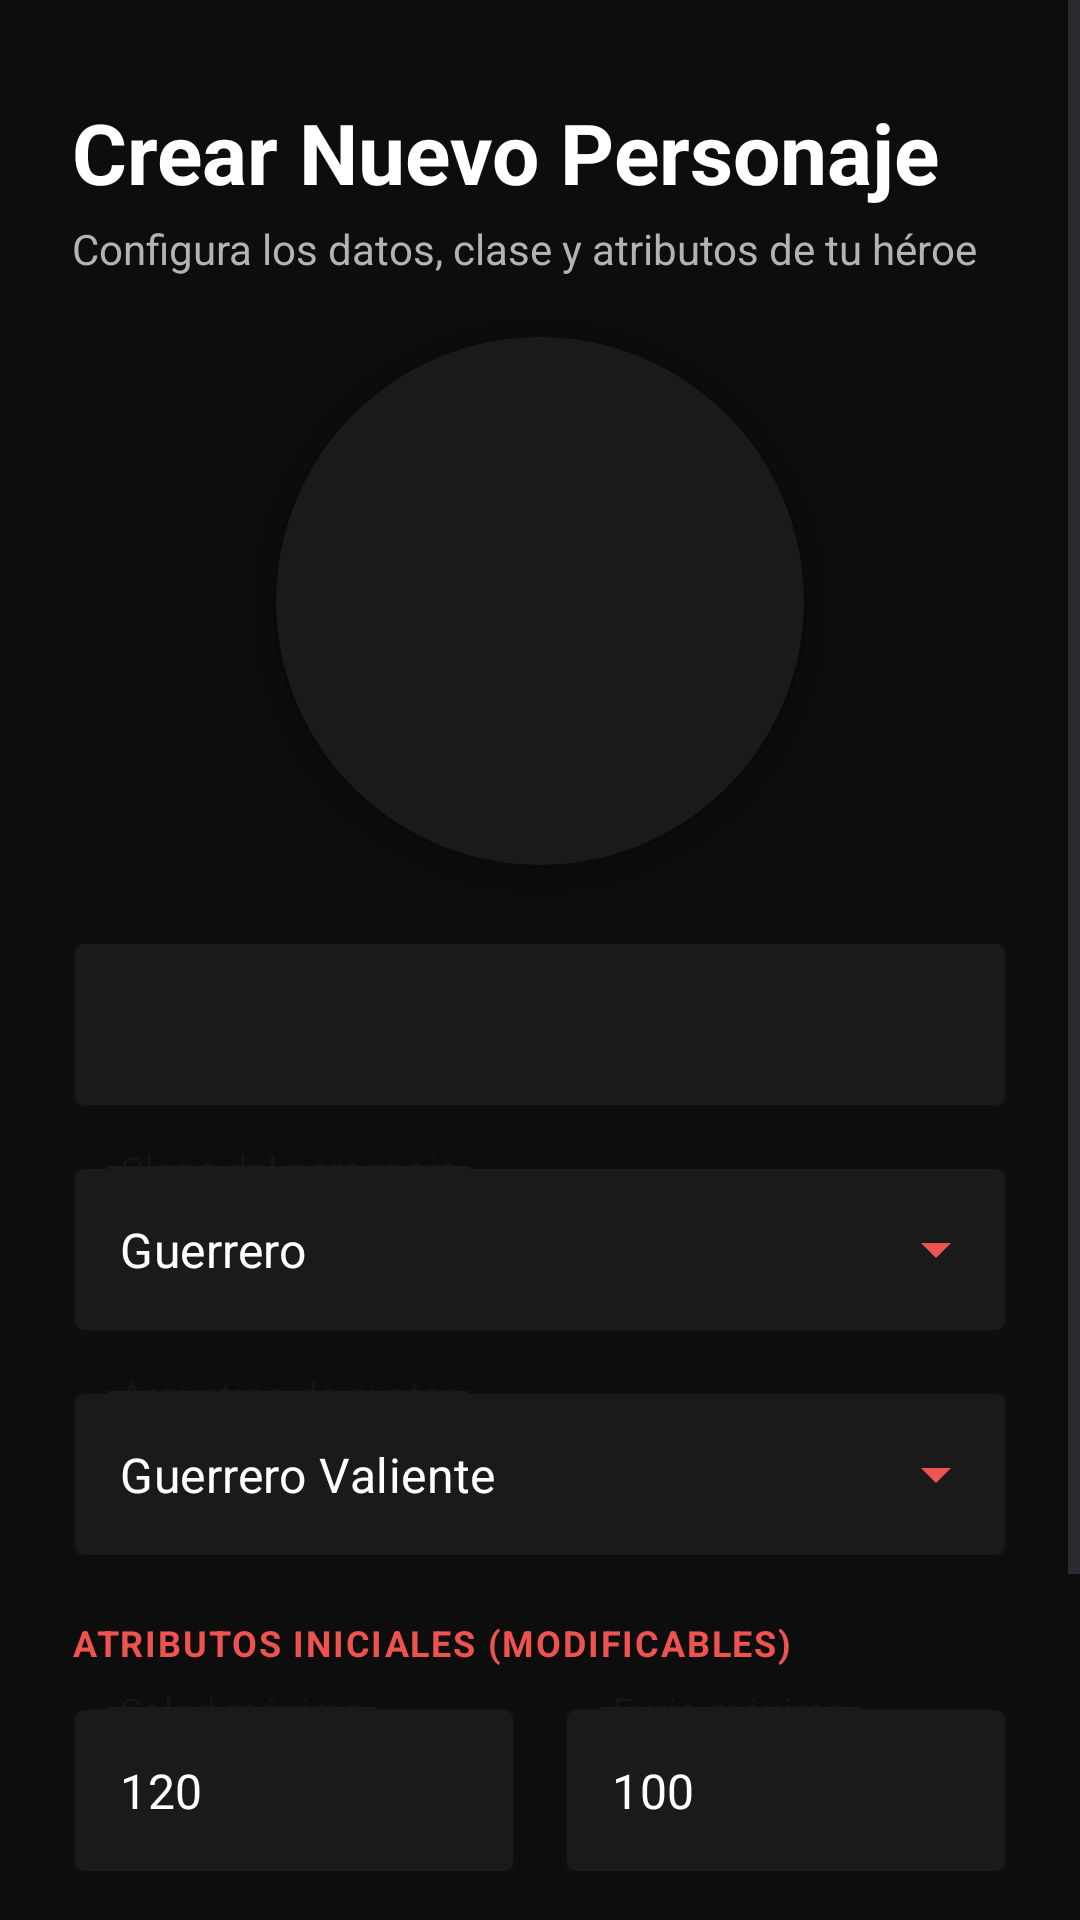

This screen was rendered from an Android layout file. Write that file and the resources it references.
<!-- AndroidManifest.xml: application theme Theme.AppRollMaster -->
<!-- res/layout/activity_create_character.xml -->
<?xml version="1.0" encoding="utf-8"?>
<ScrollView xmlns:android="http://schemas.android.com/apk/res/android"
    xmlns:app="http://schemas.android.com/apk/res-auto"
    android:layout_width="match_parent"
    android:layout_height="match_parent"
    android:background="@color/fondo_negro"
    android:fillViewport="true">

    <androidx.constraintlayout.widget.ConstraintLayout
        android:layout_width="match_parent"
        android:layout_height="wrap_content"
        android:padding="24dp">

        <TextView
            android:id="@+id/tvTituloCrear"
            android:layout_width="0dp"
            android:layout_height="wrap_content"
            android:layout_marginTop="8dp"
            android:text="Crear Nuevo Personaje"
            android:textColor="@color/texto_blanco"
            android:textSize="28sp"
            android:textStyle="bold"
            app:layout_constraintEnd_toEndOf="parent"
            app:layout_constraintStart_toStartOf="parent"
            app:layout_constraintTop_toTopOf="parent"
            app:layout_constraintWidth_max="480dp" />

        <TextView
            android:id="@+id/tvSubtituloCrear"
            android:layout_width="0dp"
            android:layout_height="wrap_content"
            android:layout_marginTop="4dp"
            android:text="Configura los datos, clase y atributos de tu héroe"
            android:textColor="@color/texto_gris_claro"
            android:textSize="14sp"
            app:layout_constraintEnd_toEndOf="parent"
            app:layout_constraintStart_toStartOf="parent"
            app:layout_constraintTop_toBottomOf="@+id/tvTituloCrear"
            app:layout_constraintWidth_max="480dp" />

        
        <com.google.android.material.card.MaterialCardView
            android:id="@+id/cardPreviewAvatar"
            android:layout_width="176dp"
            android:layout_height="176dp"
            android:layout_marginTop="20dp"
            app:cardBackgroundColor="@color/superficie_tarjeta"
            app:cardCornerRadius="88dp"
            app:cardElevation="4dp"
            app:strokeWidth="0dp"
            app:layout_constraintEnd_toEndOf="parent"
            app:layout_constraintStart_toStartOf="parent"
            app:layout_constraintTop_toBottomOf="@+id/tvSubtituloCrear">

            <ImageView
                android:id="@+id/ivPreviewAvatar"
                android:layout_width="match_parent"
                android:layout_height="match_parent"
                android:contentDescription="Vista previa del avatar"
                android:scaleType="centerCrop"
                android:src="@drawable/avatar_guerrero" />
        </com.google.android.material.card.MaterialCardView>

        
        <com.google.android.material.textfield.TextInputLayout
            android:id="@+id/tilNombrePersonaje"
            style="@style/Widget.MaterialComponents.TextInputLayout.OutlinedBox"
            android:layout_width="0dp"
            android:layout_height="wrap_content"
            android:layout_marginTop="20dp"
            android:hint="Nombre del personaje"
            app:boxBackgroundColor="@color/superficie_tarjeta"
            app:boxStrokeColor="@color/rojo_principal"
            app:hintTextColor="@color/rojo_claro"
            app:layout_constraintEnd_toEndOf="parent"
            app:layout_constraintStart_toStartOf="parent"
            app:layout_constraintTop_toBottomOf="@+id/cardPreviewAvatar"
            app:layout_constraintWidth_max="480dp">

            <com.google.android.material.textfield.TextInputEditText
                android:id="@+id/etNombrePersonaje"
                android:layout_width="match_parent"
                android:layout_height="wrap_content"
                android:inputType="textPersonName"
                android:maxLines="1"
                android:textColor="@color/texto_blanco" />
        </com.google.android.material.textfield.TextInputLayout>

        
        <com.google.android.material.textfield.TextInputLayout
            android:id="@+id/tilClase"
            style="@style/Widget.MaterialComponents.TextInputLayout.OutlinedBox.ExposedDropdownMenu"
            android:layout_width="0dp"
            android:layout_height="wrap_content"
            android:layout_marginTop="14dp"
            android:hint="Clase del personaje"
            app:boxBackgroundColor="@color/superficie_tarjeta"
            app:boxStrokeColor="@color/rojo_principal"
            app:endIconTint="@color/rojo_claro"
            app:hintTextColor="@color/rojo_claro"
            app:layout_constraintEnd_toEndOf="parent"
            app:layout_constraintStart_toStartOf="parent"
            app:layout_constraintTop_toBottomOf="@+id/tilNombrePersonaje"
            app:layout_constraintWidth_max="480dp">

            <AutoCompleteTextView
                android:id="@+id/actvClase"
                android:layout_width="match_parent"
                android:layout_height="wrap_content"
                android:inputType="none"
                android:text="Guerrero"
                android:textColor="@color/texto_blanco" />
        </com.google.android.material.textfield.TextInputLayout>

        
        <com.google.android.material.textfield.TextInputLayout
            android:id="@+id/tilAvatar"
            style="@style/Widget.MaterialComponents.TextInputLayout.OutlinedBox.ExposedDropdownMenu"
            android:layout_width="0dp"
            android:layout_height="wrap_content"
            android:layout_marginTop="14dp"
            android:hint="Arquetipo de avatar"
            app:boxBackgroundColor="@color/superficie_tarjeta"
            app:boxStrokeColor="@color/rojo_principal"
            app:endIconTint="@color/rojo_claro"
            app:hintTextColor="@color/rojo_claro"
            app:layout_constraintEnd_toEndOf="parent"
            app:layout_constraintStart_toStartOf="parent"
            app:layout_constraintTop_toBottomOf="@+id/tilClase"
            app:layout_constraintWidth_max="480dp">

            <AutoCompleteTextView
                android:id="@+id/actvAvatar"
                android:layout_width="match_parent"
                android:layout_height="wrap_content"
                android:inputType="none"
                android:text="Guerrero Valiente"
                android:textColor="@color/texto_blanco" />
        </com.google.android.material.textfield.TextInputLayout>

        
        <TextView
            android:id="@+id/tvLabelAtributos"
            android:layout_width="0dp"
            android:layout_height="wrap_content"
            android:layout_marginTop="20dp"
            android:letterSpacing="0.05"
            android:text="ATRIBUTOS INICIALES (MODIFICABLES)"
            android:textColor="@color/rojo_claro"
            android:textSize="12sp"
            android:textStyle="bold"
            app:layout_constraintEnd_toEndOf="parent"
            app:layout_constraintStart_toStartOf="parent"
            app:layout_constraintTop_toBottomOf="@+id/tilAvatar"
            app:layout_constraintWidth_max="480dp" />

        
        <com.google.android.material.textfield.TextInputLayout
            android:id="@+id/tilSalud"
            style="@style/Widget.MaterialComponents.TextInputLayout.OutlinedBox"
            android:layout_width="0dp"
            android:layout_height="wrap_content"
            android:layout_marginTop="8dp"
            android:layout_marginEnd="8dp"
            android:hint="Salud máxima"
            app:boxBackgroundColor="@color/superficie_tarjeta"
            app:boxStrokeColor="@color/rojo_principal"
            app:hintTextColor="@color/rojo_claro"
            app:layout_constraintEnd_toStartOf="@+id/tilRecurso"
            app:layout_constraintStart_toStartOf="@+id/tvLabelAtributos"
            app:layout_constraintTop_toBottomOf="@+id/tvLabelAtributos">

            <com.google.android.material.textfield.TextInputEditText
                android:id="@+id/etSalud"
                android:layout_width="match_parent"
                android:layout_height="wrap_content"
                android:inputType="number"
                android:text="120"
                android:textColor="@color/texto_blanco" />
        </com.google.android.material.textfield.TextInputLayout>

        
        <com.google.android.material.textfield.TextInputLayout
            android:id="@+id/tilRecurso"
            style="@style/Widget.MaterialComponents.TextInputLayout.OutlinedBox"
            android:layout_width="0dp"
            android:layout_height="wrap_content"
            android:layout_marginStart="8dp"
            android:layout_marginTop="8dp"
            android:hint="Furia máxima"
            app:boxBackgroundColor="@color/superficie_tarjeta"
            app:boxStrokeColor="@color/rojo_principal"
            app:hintTextColor="@color/rojo_claro"
            app:layout_constraintEnd_toEndOf="@+id/tvLabelAtributos"
            app:layout_constraintStart_toEndOf="@+id/tilSalud"
            app:layout_constraintTop_toBottomOf="@+id/tvLabelAtributos">

            <com.google.android.material.textfield.TextInputEditText
                android:id="@+id/etRecurso"
                android:layout_width="match_parent"
                android:layout_height="wrap_content"
                android:inputType="number"
                android:text="100"
                android:textColor="@color/texto_blanco" />
        </com.google.android.material.textfield.TextInputLayout>

        <ProgressBar
            android:id="@+id/progressBarCrear"
            android:layout_width="wrap_content"
            android:layout_height="wrap_content"
            android:layout_marginTop="20dp"
            android:indeterminateTint="@color/rojo_principal"
            android:visibility="gone"
            app:layout_constraintEnd_toEndOf="parent"
            app:layout_constraintStart_toStartOf="parent"
            app:layout_constraintTop_toBottomOf="@+id/tilSalud" />

        
        <Button
            android:id="@+id/btnGuardarPersonaje"
            android:layout_width="0dp"
            android:layout_height="56dp"
            android:layout_marginTop="20dp"
            android:text="Guardar Personaje"
            android:textColor="@color/texto_blanco"
            app:layout_constraintEnd_toEndOf="parent"
            app:layout_constraintStart_toStartOf="parent"
            app:layout_constraintTop_toBottomOf="@+id/progressBarCrear"
            app:layout_constraintWidth_max="480dp" />

        
        <Button
            android:id="@+id/btnCancelarCrear"
            style="@style/Widget.MaterialComponents.Button.TextButton"
            android:layout_width="0dp"
            android:layout_height="wrap_content"
            android:layout_marginTop="8dp"
            android:text="Cancelar"
            android:textColor="@color/rojo_claro"
            app:layout_constraintEnd_toEndOf="parent"
            app:layout_constraintStart_toStartOf="parent"
            app:layout_constraintTop_toBottomOf="@+id/btnGuardarPersonaje"
            app:layout_constraintWidth_max="480dp" />

    </androidx.constraintlayout.widget.ConstraintLayout>
</ScrollView>
<!-- resources referenced by this layout -->
<resources>
  <color name="fondo_negro">#0D0D0D</color>
  <color name="rojo_claro">#EF5350</color>
  <color name="rojo_principal">#C62828</color>
  <color name="superficie_tarjeta">#1A1A1A</color>
  <color name="texto_blanco">#FFFFFF</color>
  <color name="texto_gris_claro">#B3B3B3</color>
  <style name="Theme.AppRollMaster" parent="Base.Theme.AppRollMaster" />
  <style name="Base.Theme.AppRollMaster" parent="Theme.Material3.DayNight.NoActionBar">
          
          
      </style>
</resources>
